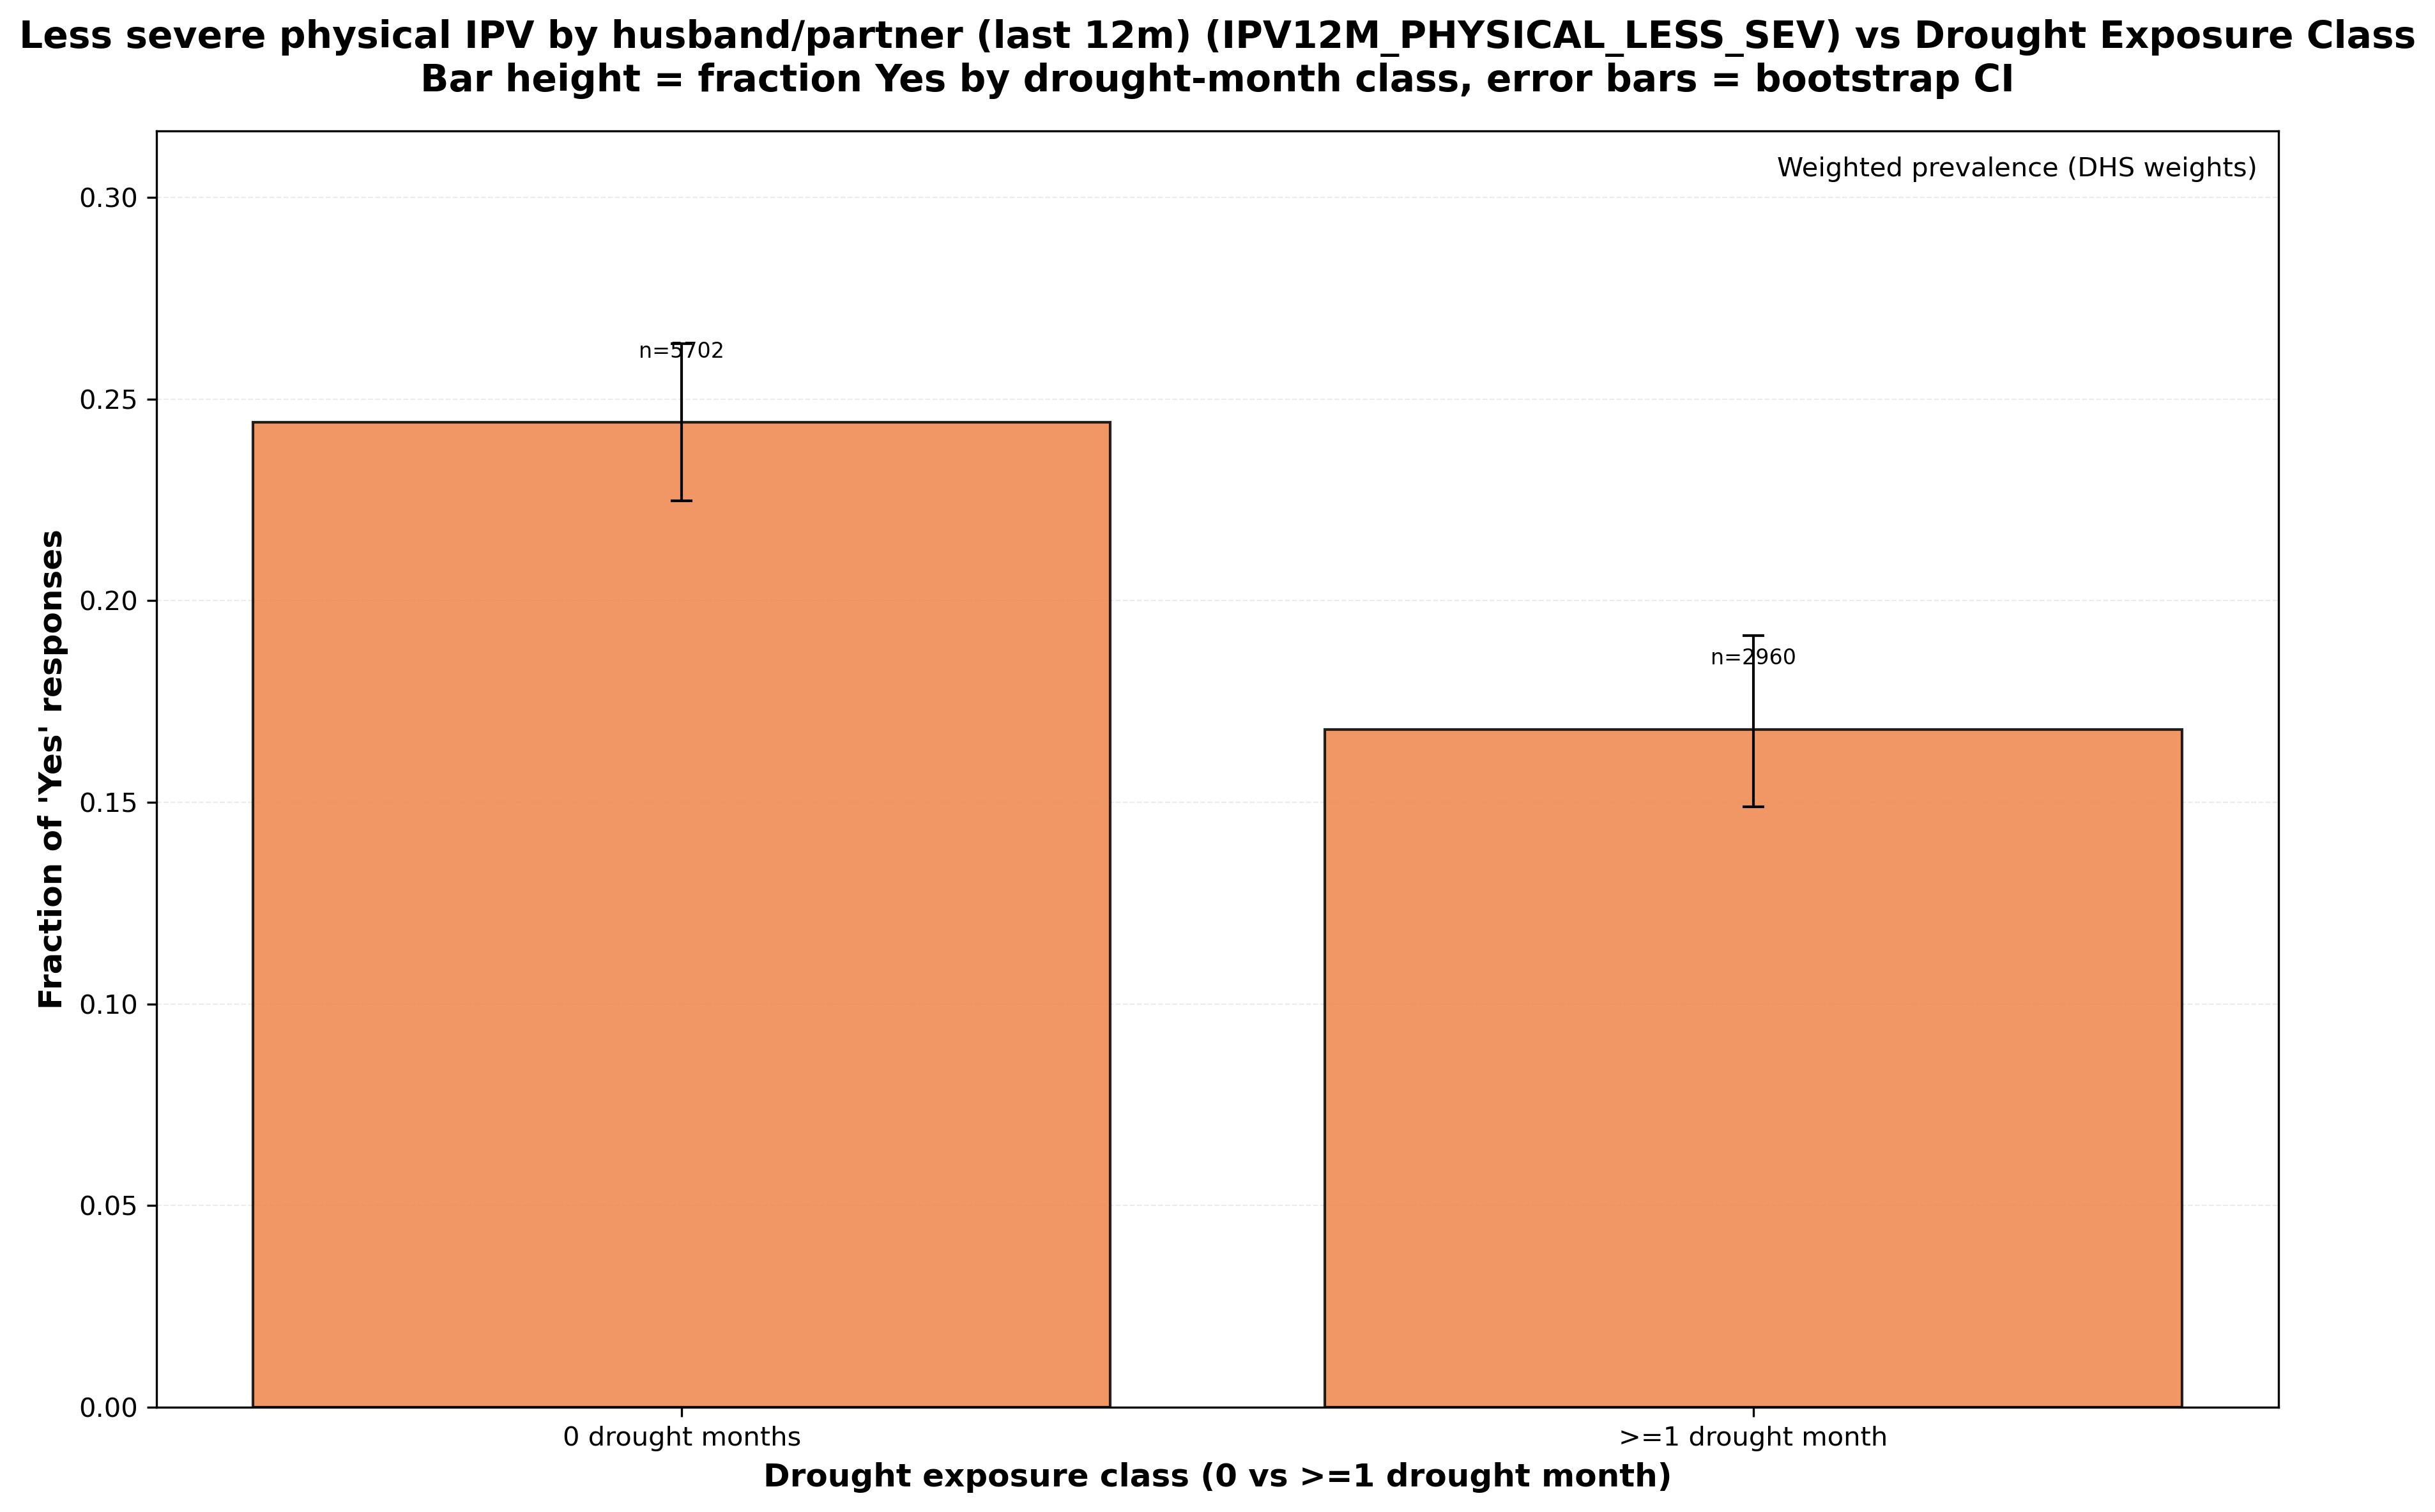

Data behind this chart, as committed beside it:
variable, variable_description, drought_class_label, source_columns, drought_months_class, n_total, n_yes, n_no, frac_yes_unweighted, frac_yes_unweighted_ci_lower, frac_yes_unweighted_ci_upper, weighted_total, weighted_yes, frac_yes_weighted, frac_yes_weighted_ci_lower, frac_yes_weighted_ci_upper, used_weighting
IPV12M_PHYSICAL_LESS_SEV, Less severe physical IPV by husband/part…, 0 drought months, d105a;d105b;d105c;d105j, 0, 5702, 1579, 4123, 0.2769, 0.2657, 0.2887, 4266, 1042, 0.2442, 0.2248, 0.2636, True
IPV12M_PHYSICAL_LESS_SEV, Less severe physical IPV by husband/part…, >=1 drought month, d105a;d105b;d105c;d105j, 1, 2960, 602, 2358, 0.2034, 0.1895, 0.2182, 3661, 615.3, 0.1681, 0.1489, 0.1914, True
